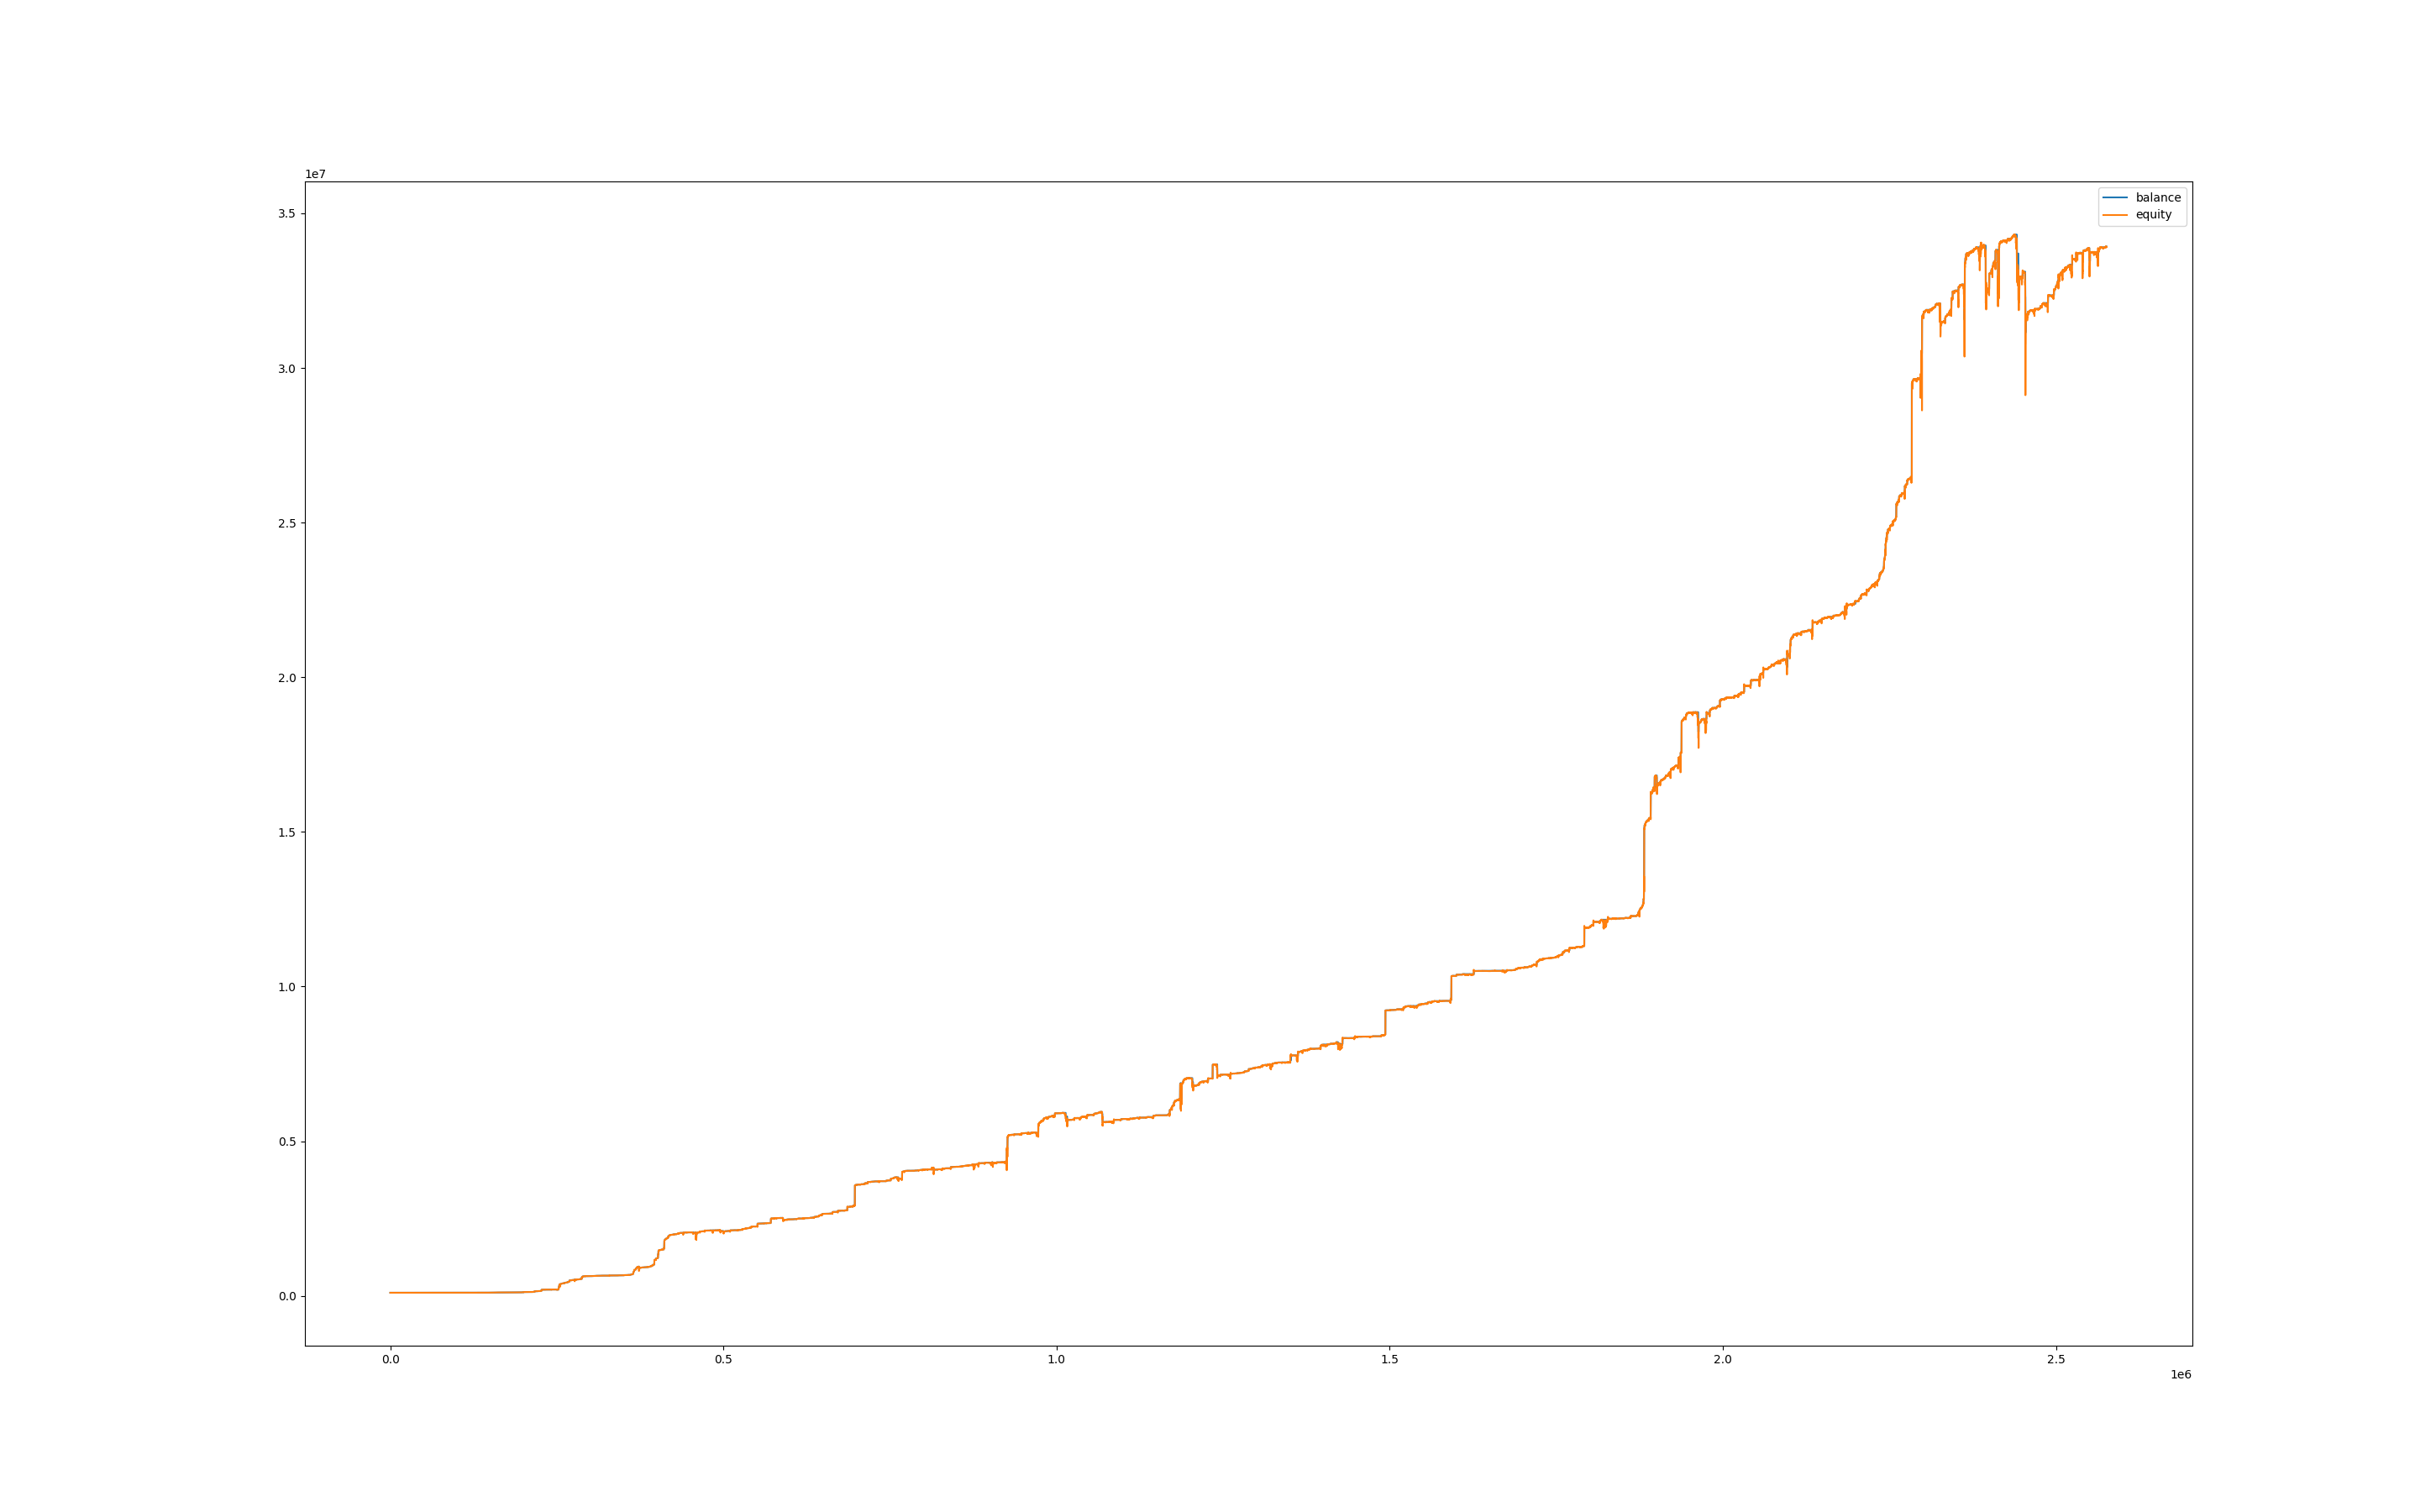

The file beside this chart, header and first rows:
, balance, equity, balance_btc, equity_btc
0, 100000, 100000, 0.0, 0.0
60, 100000, 100020, 0.0, 20.29
120, 100000, 100021, 0.0, 21.52
180, 100000, 100032, 0.0, 32.58
240, 100000, 100029, 0.0, 29.51
300, 100000, 100038, 0.0, 38.73
360, 100000, 100027, 0.0, 27.67
420, 100000, 100028, 0.0, 28.9
480, 100015, 100022, 0.0, 22.75
540, 100015, 100012, 0.0, -2.441
600, 100015, 100014, 0.0, -0.6102
660, 100015, 100015, 0.0, 0.6102
720, 100015, 100006, 0.0, -8.543
780, 100015, 99997, 0.0, -17.7
840, 100015, 100005, 0.0, -9.764
900, 100015, 99970, 0.0, -45.16
960, 100015, 99973, 0.0, -41.5
1020, 100015, 99952, 0.0, -62.24
1080, 100015, 99922, 0.0, -92.88
1140, 100015, 99926, 0.0, -88.68
1200, 100015, 99935, 0.0, -79.43
1260, 100015, 99984, 0.0, -30.69
1320, 100015, 99991, 0.0, -23.13
1380, 100015, 99978, 0.0, -36.58
1440, 100015, 99986, 0.0, -28.17
1500, 100015, 99968, 0.0, -46.66
1560, 100015, 100000, 0.0, -14.73
1620, 100015, 99979, 0.0, -35.74
1680, 100015, 99968, 0.0, -46.66
1740, 100015, 99965, 0.0, -49.18
1800, 100015, 99999, 0.0, -15.57
1860, 100015, 99970, 0.0, -44.98
1920, 100015, 99993, 0.0, -21.45
1980, 100015, 99989, 0.0, -25.65
2040, 100015, 100004, 0.0, -10.53
2100, 100015, 99998, 0.0, -16.41
2160, 100015, 100002, 0.0, -12.21
2220, 100015, 100000, 0.0, -14.73
2280, 100015, 99993, 0.0, -21.45
2340, 100015, 99989, 0.0, -25.65
2400, 100015, 99987, 0.0, -27.33
2460, 100015, 99964, 0.0, -50.86
2520, 100015, 99964, 0.0, -50.02
2580, 100015, 99988, 0.0, -26.49
2640, 100015, 99972, 0.0, -42.46
2700, 100015, 99994, 0.0, -20.61
2760, 100015, 99985, 0.0, -29.85
2820, 100015, 99986, 0.0, -29.01
2880, 100015, 100012, 0.0, -2.963
2940, 100015, 100013, 0.0, -1.283
3000, 100015, 99978, 0.0, -36.58
3060, 100015, 99989, 0.0, -25.65
3120, 100015, 99981, 0.0, -33.21
3180, 100015, 99964, 0.0, -50.86
3240, 100015, 99969, 0.0, -45.82
3300, 100015, 99964, 0.0, -50.86
3360, 100015, 99977, 0.0, -37.42
3420, 100015, 99985, 0.0, -29.85
3480, 100015, 99979, 0.0, -35.74
3540, 100015, 99982, 0.0, -32.37
... 42,875 more rows
